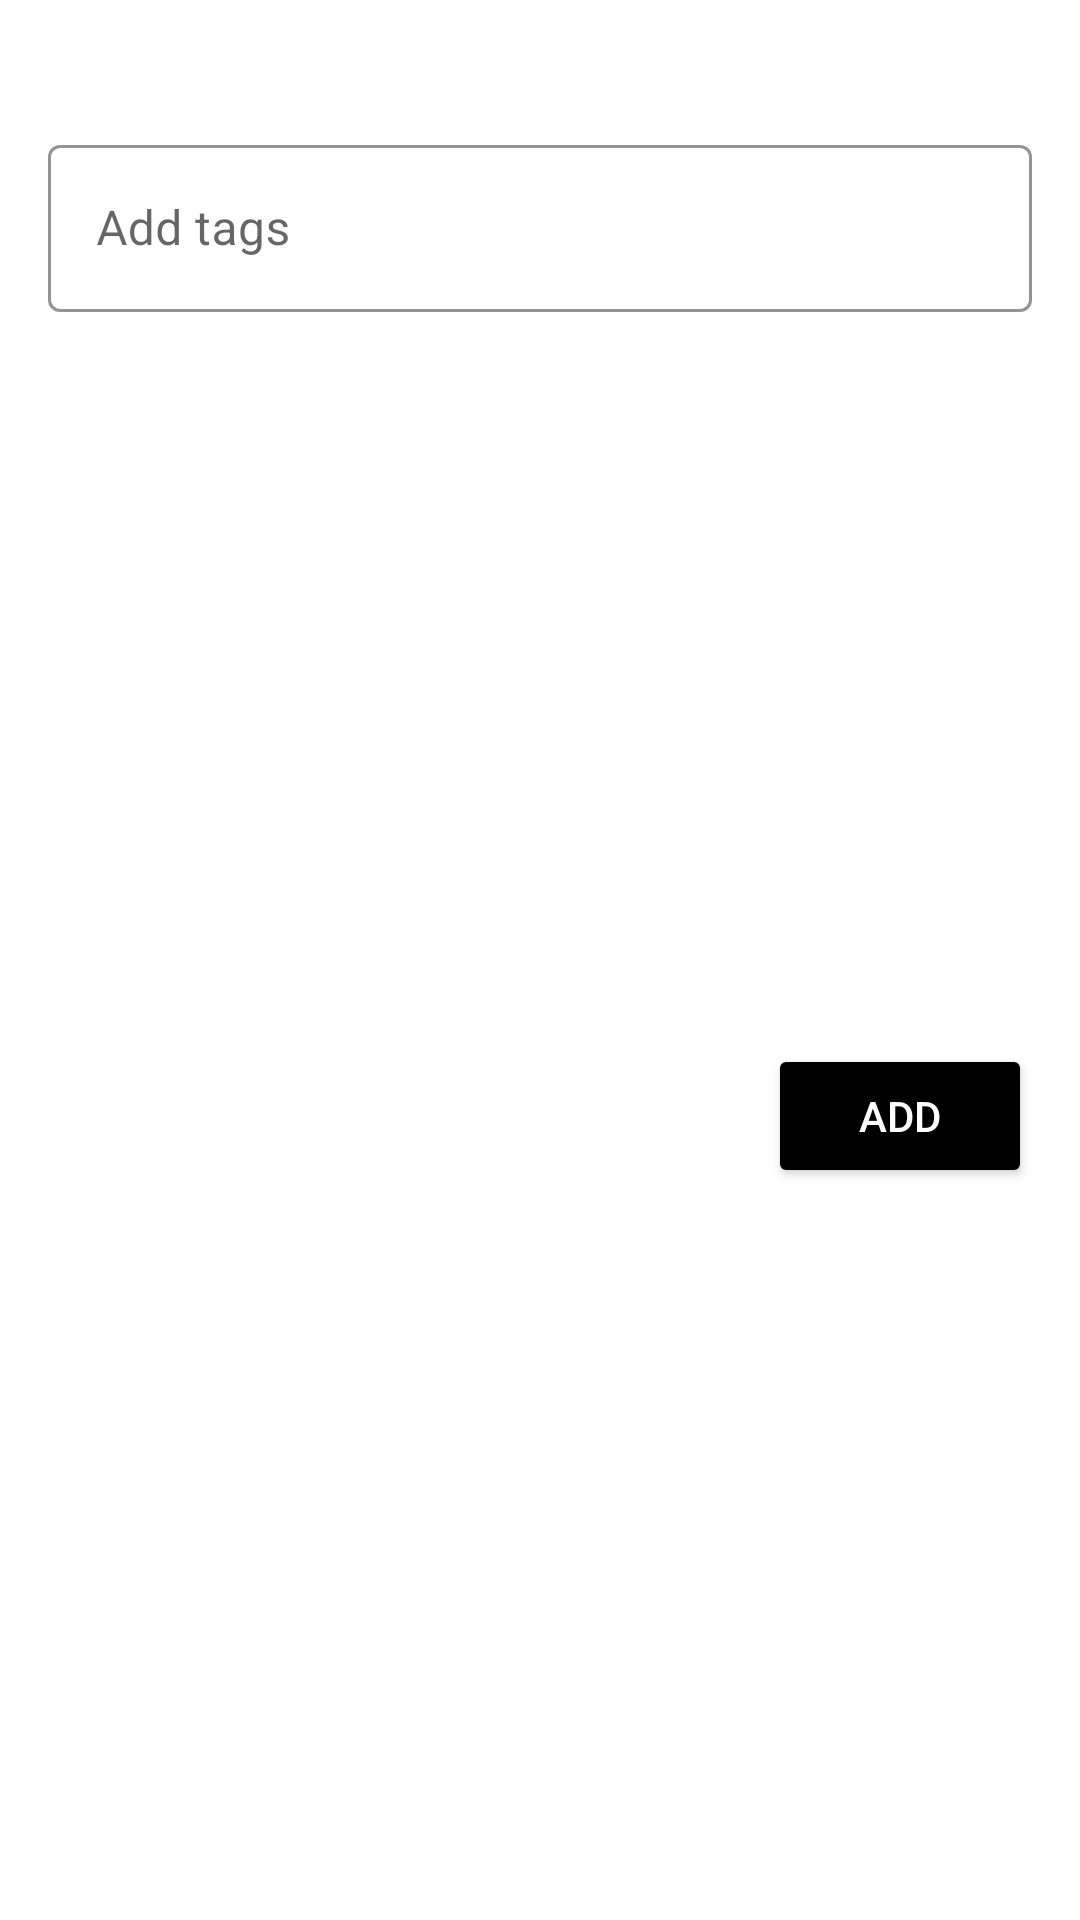

Layout XML and referenced resources for this Android screen:
<!-- AndroidManifest.xml: application theme AppTheme -->
<!-- res/layout/add_tag_bottom_sheet.xml -->
<?xml version="1.0" encoding="utf-8"?>
<layout xmlns:android="http://schemas.android.com/apk/res/android"
    xmlns:app="http://schemas.android.com/apk/res-auto"
    xmlns:tools="http://schemas.android.com/tools">

    <androidx.constraintlayout.widget.ConstraintLayout
        android:layout_width="match_parent"
        android:layout_height="wrap_content">

        <TextView
            android:id="@+id/add_tag_article_title"
            android:layout_width="wrap_content"
            android:layout_height="wrap_content"
            android:layout_marginStart="16dp"
            android:layout_marginTop="16dp"
            app:layout_constraintStart_toStartOf="parent"
            app:layout_constraintTop_toTopOf="parent"
            tools:text="Title" />


        <com.google.android.material.textfield.TextInputLayout
            android:id="@+id/add_tag_text_layout"
            style="@style/Widget.MaterialComponents.TextInputLayout.OutlinedBox"
            android:layout_width="0dp"
            android:layout_height="wrap_content"
            android:layout_marginStart="16dp"
            android:layout_marginTop="8dp"
            android:layout_marginEnd="16dp"
            android:hint="@string/add_tag"
            app:boxStrokeColor="@color/black"
            app:hintTextColor="@color/black"
            app:layout_constraintEnd_toEndOf="parent"
            app:layout_constraintStart_toStartOf="parent"
            app:layout_constraintTop_toBottomOf="@+id/add_tag_article_title">

            <com.google.android.material.textfield.TextInputEditText
                android:id="@+id/add_tag_edit"
                android:layout_width="match_parent"
                android:layout_height="wrap_content"
                android:singleLine="true" />

        </com.google.android.material.textfield.TextInputLayout>

        <Button
            android:id="@+id/submit_button"
            android:layout_width="wrap_content"
            android:layout_height="wrap_content"
            android:layout_marginTop="16dp"
            android:layout_marginEnd="16dp"
            android:layout_marginBottom="16dp"
            android:textColor="@color/colorLoginBackground"
            android:text="@string/add"
            app:backgroundTint="@color/colorLoginButtonBackground"
            app:layout_constraintBottom_toBottomOf="parent"
            app:layout_constraintEnd_toEndOf="parent"
            app:layout_constraintTop_toBottomOf="@+id/add_tag_text_layout" />

    </androidx.constraintlayout.widget.ConstraintLayout>
</layout>
<!-- resources referenced by this layout -->
<resources>
  <color name="black">#000000</color>
  <color name="colorLoginBackground">#FFFFFF</color>
  <color name="colorLoginButtonBackground">#000000</color>
  <string name="add">Add</string>
  <string name="add_tag">Add tags</string>
  <style name="AppTheme" parent="Theme.MaterialComponents.Light.NoActionBar">
          <item name="colorPrimary">@color/colorPrimary</item>
          <item name="colorPrimaryDark">@color/colorPrimary</item>
          <item name="colorAccent">@color/colorAccent</item>
          <item name="checkboxStyle">@style/Widget.MaterialComponents.CompoundButton.CheckBox</item>
          <item name="android:windowLightStatusBar">true</item>
          <item name="android:navigationBarColor">@color/black</item>
          <item name="android:statusBarColor">#43333333</item>
          <item name="materialAlertDialogTheme">@style/AlertDialogMaterialTheme</item>
      </style>
  <color name="colorPrimary">#6633CC</color>
  <color name="colorAccent">#000000</color>
  <style name="AlertDialogMaterialTheme" parent="ThemeOverlay.MaterialComponents.MaterialAlertDialog">
          <item name="buttonBarPositiveButtonStyle">@style/DialogButton</item>
          <item name="buttonBarNegativeButtonStyle">@style/DialogButton</item>
          <item name="buttonBarNeutralButtonStyle">@style/DialogButton</item>
      </style>
  <style name="DialogButton" parent="Widget.MaterialComponents.Button.TextButton">
          <item name="rippleColor">@color/colorPrimary</item>
          <item name="android:textColor">@color/black</item>
      </style>
</resources>
